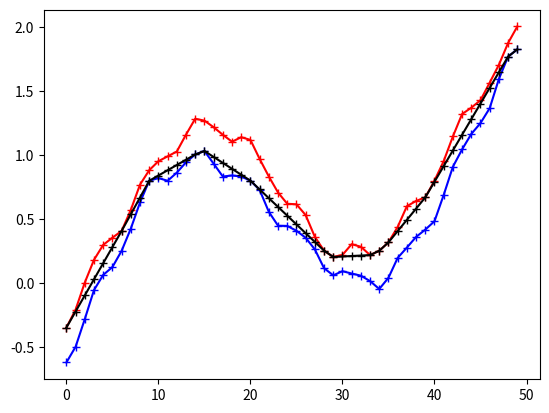

Reproduce this figure in Python.
# -*- coding: utf-8 -*-
'''
This file is part of the Python Mapper package, an open source tool
for exploration, analysis and visualization of data.

Copyright 2011–2014 by the authors:
[redacted]
[redacted]

Python Mapper is distributed under the GPLv3 license. See the project home page

    http://danifold.net/mapper

for more information.
'''
'''
Find an optimal path through a fence of vertical intervals. "Optimal" means the
shortest path from left to right with minimal vertical movement.

Run this as a standalone Python script to see the algorithm in action on random
data. This needs matplotlib for the display.

Otherwise, import the module and use 'shortest_path' on your own data.
'''

from collections import deque
from operator import lt, gt
import numpy as np

__all__ = ['shortest_path']

def shortest_path(LB, UB, verbose=False):
    '''
    Find an optimal path through a fence of vertical intervals. "Optimal" means
    the shortest path from left to right with minimal vertical movement.

    Intervals are equally spaced for simplicity, but that's not necessary
    for the algorithm to work.

    Arguments:

    LB, UB : lower and upper bounds for the path. Must be sequences of numbers
             with equal length.

    Time and space complexity: \Theta(len(LB))
    '''
    pathlength = len(LB)
    assert len(UB) == pathlength, \
        "Upper and lower bounds must have the same length."

    x0 = 0
    y0 = _startpos(LB, UB)

    if isinstance(y0, tuple):
        if verbose:
            print('Shortest path is not unique.\nAny horizontal line '
                  'between {} and {} is optimal.'.format(*y0))
        return np.tile(np.mean(y0), pathlength)

    Y = np.empty(pathlength) # result

    # Convex hulls of the lower and upper bounds. The elements are triples
    # (x, y, slope from the last point to the current point).
    convex_hull_lower = deque([(x0, y0, None)])
    convex_hull_upper = deque([(x0, y0, None)])

    # In each step, introduce one more vertical interval [lb, ub] at the next
    # position x and extend the path as far as its nodes can be unambiguously
    # determined at this stage.
    for x in range(1, pathlength):
        lb = LB[x]
        ub = UB[x]

        assert lb <= ub, \
            "Lower bounds must be less than or equal to the upper bounds."

        # Update the convex hulls with the lower and upper bounds at x.
        _update_hull(convex_hull_lower, x, lb, lt)
        _update_hull(convex_hull_upper, x, ub, gt)

        # When then current upper bound forces the path to touch
        # convex_hull_lower, extend the path.
        #
        # Complexity argument: for every iteration of the while loop, the path
        # Y makes progress, so there are globally at most "pathlength"
        # iterations in the four while loops below.
        while len(convex_hull_lower) > 1 and \
              ub - y0 <= (x - x0) * convex_hull_lower[1][2]:
            x0, y0 = _anchor(x0, y0, convex_hull_lower, convex_hull_upper,
                             x, Y, ub)

        # When then current lower bound forces the path to touch
        # convex_hull_upper, extend the path
        while len(convex_hull_upper) > 1 and \
              lb - y0 >= (x - x0) * convex_hull_upper[1][2]:
            x0, y0 = _anchor(x0, y0, convex_hull_upper, convex_hull_lower,
                             x, Y, lb)

    # Add the last path segments when it touches convex_hull_lower.
    while len(convex_hull_lower) > 1 and convex_hull_lower[1][2] >= 0:
        x0, y0 = _anchor(x0, y0, convex_hull_lower, convex_hull_upper,
                         x, Y, ub)

    # Add the last path segments when it touches convex_hull_upper.
    while len(convex_hull_upper) > 1 and convex_hull_upper[1][2] <= 0:
        x0, y0 = _anchor(x0, y0, convex_hull_upper, convex_hull_lower,
                         x, Y, lb)

    # The final path segments are horizontal.
    Y[x0:] = y0

    return Y

def _update_hull(hull, x, b, cmp):
    '''
    Update the convex hull with the new bound b

    The parameter cmp is either the "less than" or "greater than" operator.

    The amortized time complexity is constant since for every extra iteration
    of the "while" loop, the array "hull" is shortened by one.
    '''
    while True:
        xc, yc, sl = hull[-1]
        if len(hull) == 1 or cmp(b - yc, (x - xc) * sl): break
        hull.pop()
    hull.append((x, b, (b - yc) / float(x - xc)))

def _anchor(x0, y0, hullA, hullB, x, Y, b):
    '''
    Extend the path in Y so that it touches hullA at the second point hullA[1].
    Update hullA and hullB so that both start at (x1, y1),
    '''
    x1, y1, slope = hullA[1]
    Y[x0:x1] = y0 + slope * np.arange(x1-x0)

    hullA.popleft()

    hullB.clear()
    hullB.append((x1, y1, None))
    if x != x1:
        hullB.append((x, b, (b - y1) / float(x - x1)))

    return x1, y1

def _startpos(LB, UB):
    '''
    Find the vertical start position of the optimal path. If the path is not
    unique, then the optimal paths are straight horizontal lines. In this
    case, return a tuple with the minimal and maximal y-coordinate for these
    straight lines.
    '''
    lb = -float('inf')
    ub = float('inf')

    for lbb, ubb in zip(LB, UB):
        if ubb <= lb:
            return lb
        if lbb >= ub:
            return ub
        lb = max(lb, lbb)
        ub = min(ub, ubb)

    if ub == lb:
        return ub
    return (lb, ub)

if __name__ == '__main__':
    '''
    Generate random data points and demonstrate the shortest path algorithm
    visually. The 'matplotlib' package is needed for displaying the function
    graphs.
    '''
    import random
    import math

    seed = random.randint(0, 1e10)
    print('Random seed: {}'.format(seed))
    random.seed(seed)

    # Random data: superposition of K sine waves, sampled at N points.
    N = 50
    K = 5
    fmin = .5
    fmax = 10

    slope = random.uniform(-.3, .3)
    freq = [random.uniform(fmin, fmax) for k in range(K)]
    phase = [random.uniform(0, 2 * math.pi) for k in range(K)]
    amplitude = [random.uniform(0, 1 / freq[k]) for k in range(K)]
    error = [random.uniform(0, .4 / freq[k]) for k in range(K)]
    errorphase = [random.uniform(0, 2 * math.pi) for k in range(K)]

    LB = []
    UB = []

    for x in range(N):
        v = 0
        dv = 0
        for k in range(K):
            v += math.sin(x * freq[k] * 2 * math.pi / N + phase[k]) \
                 * amplitude[k] + slope * x / N
            dv += abs(math.sin(x * freq[k] * 2 * math.pi / N + errorphase[k]) \
                      * error[k])

        LB.append(v - dv)
        UB.append(v + dv)

    Y = shortest_path(LB, UB)

    import matplotlib.pyplot as plt

    plt.plot(range(len(LB)), LB, 'b-+')
    plt.plot(range(len(UB)), UB, 'r-+')
    plt.plot(range(len(Y)), Y, 'k-+')
    plt.show()
